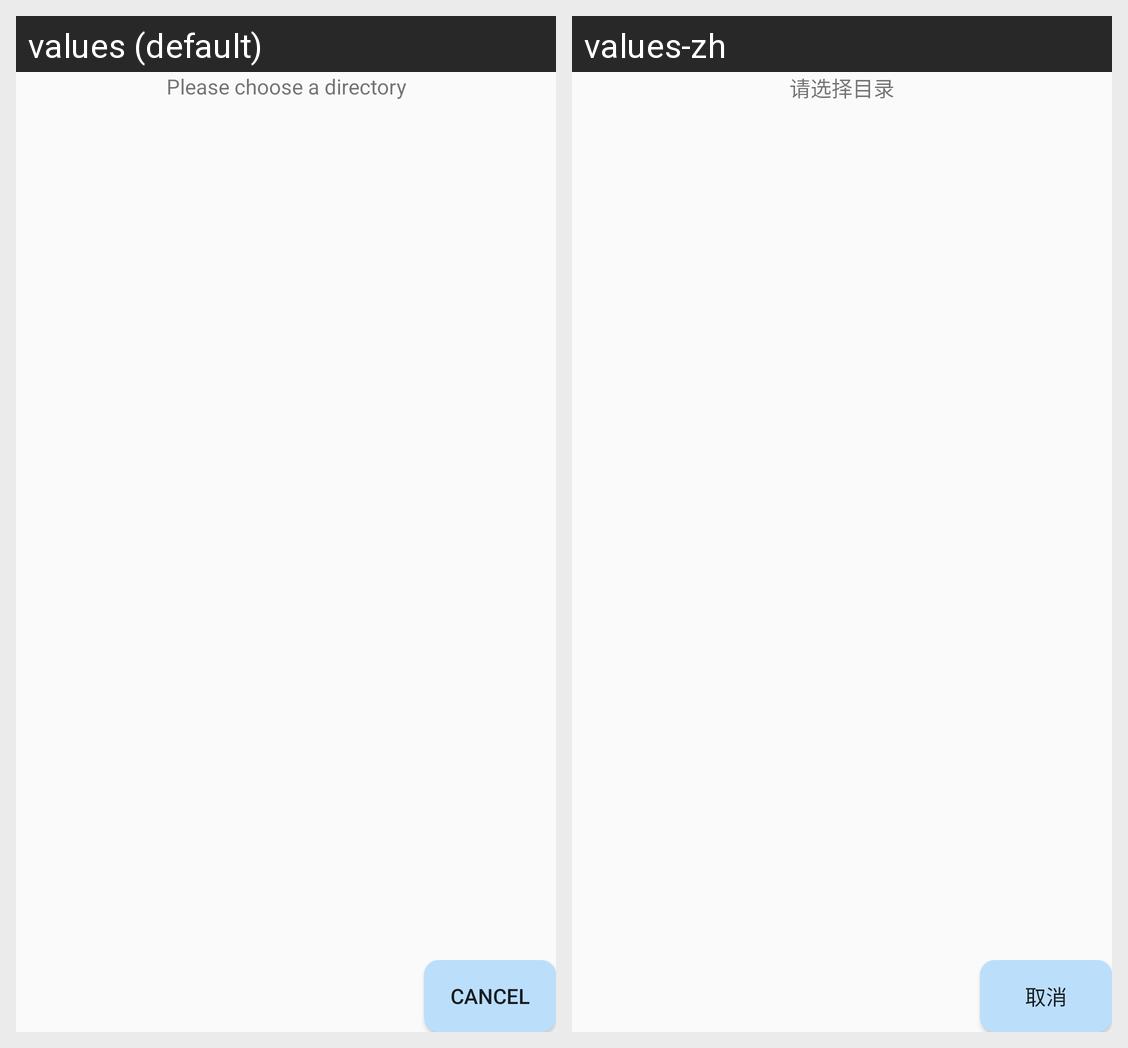

Translations of the strings shown on this Android screen, per locale in the grid:
Android screen res/layout/layout_select_directory.xml rendered under 2 locales, left to right: values (default), values-zh. Device: Nexus 5 (rendered at 1080×1920; each locale shown at half size, 540×960, under a caption strip naming it); theme AppTheme.
Strings drawn on this screen, with the default value and each locale's value (text and hints the layout hard-codes, and strings that could not be matched under every locale, appear in the picture but are not listed):

root_external_storage_explorer_title
  values: Please choose a directory
  values-zh: 请选择目录

cancel_button
  values: cancel
  values-zh: 取消
